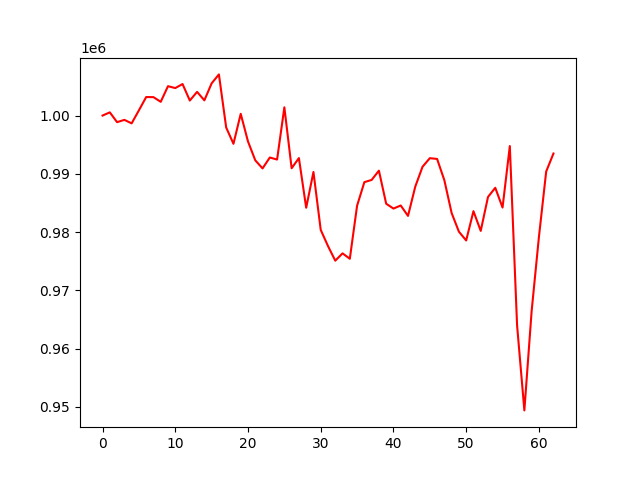

Data behind this chart, as committed beside it:
, 0
0, 1000000
1, 1000549
2, 998865
3, 999264
4, 998660
5, 1000897
6, 1003177
7, 1003161
8, 1002355
9, 1005041
10, 1004716
11, 1005409
12, 1002580
13, 1004064
14, 1002613
15, 1005526
16, 1007063
17, 997950
18, 995157
19, 1000299
20, 995551
21, 992322
22, 990927
23, 992802
24, 992450
25, 1001415
26, 990961
27, 992704
28, 984180
29, 990319
30, 980383
31, 977605
32, 975100
33, 976355
34, 975426
35, 984536
36, 988575
37, 988954
38, 990543
39, 984872
40, 984042
41, 984568
42, 982783
43, 987809
44, 991218
45, 992686
46, 992558
47, 988897
48, 983273
49, 980074
50, 978568
51, 983594
52, 980210
53, 986033
54, 987608
55, 984215
56, 994764
57, 963985
58, 949408
59, 966452
... 3 more rows
